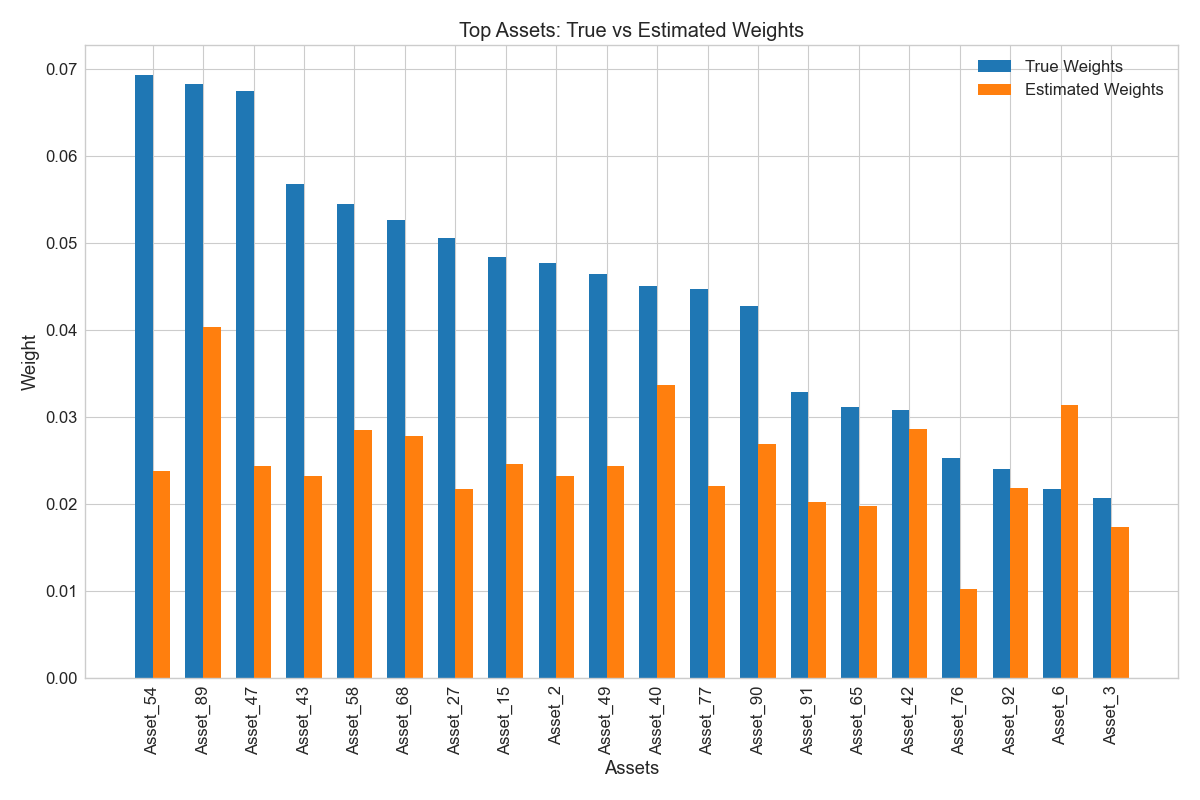

The data file committed next to this chart (first rows):
Asset, Estimated_Weight, True_Weight
Asset_54, 0.02375, 0.06929
Asset_89, 0.04035, 0.06824
Asset_47, 0.02439, 0.06743
Asset_43, 0.02324, 0.05671
Asset_58, 0.02849, 0.05445
Asset_68, 0.02774, 0.05267
Asset_27, 0.02164, 0.05052
Asset_15, 0.02452, 0.04843
Asset_2, 0.02323, 0.04768
Asset_49, 0.02438, 0.04646
Asset_40, 0.03363, 0.04498
Asset_77, 0.02201, 0.04469
Asset_90, 0.02691, 0.04272
Asset_91, 0.02022, 0.03281
Asset_65, 0.01976, 0.03112
Asset_42, 0.02854, 0.03082
Asset_76, 0.01025, 0.02523
Asset_92, 0.02184, 0.024
Asset_6, 0.03133, 0.02175
Asset_3, 0.01737, 0.02066
Asset_46, 0.009523, 0.02054
Asset_97, 0.006326, 0.01988
Asset_78, 0.0, 0.01827
Asset_63, 0.02499, 0.01771
Asset_56, 0.008254, 0.01723
Asset_82, 0.01299, 0.01442
Asset_13, 0.01073, 0.005739
Asset_30, 0.0, 0.005585
Asset_79, 0.005287, 0.0
Asset_59, 0.0, 0.0
Asset_60, 0.003306, 0.0
Asset_99, 0.0, 0.0
Asset_61, 0.01693, 0.0
Asset_98, 0.0, 0.0
Asset_62, 0.02242, 0.0
Asset_96, 0.0, 0.0
Asset_95, 0.0, 0.0
Asset_64, 0.008134, 0.0
Asset_94, 0.0, 0.0
Asset_93, 0.0, 0.0
Asset_88, 0.007667, 0.0
Asset_87, 0.006876, 0.0
Asset_66, 0.0, 0.0
Asset_67, 0.02046, 0.0
Asset_86, 0.02024, 0.0
Asset_85, 0.0, 0.0
Asset_84, 0.01771, 0.0
Asset_83, 0.009277, 0.0
Asset_69, 0.009544, 0.0
Asset_70, 0.005688, 0.0
Asset_71, 0.01875, 0.0
Asset_72, 0.01506, 0.0
Asset_73, 0.005495, 0.0
Asset_74, 0.0, 0.0
Asset_75, 0.001961, 0.0
Asset_81, 0.0, 0.0
Asset_80, 0.0, 0.0
Asset_1, 0.009066, 0.0
Asset_51, 0.0009733, 0.0
Asset_57, 0.005027, 0.0
... 40 more rows
